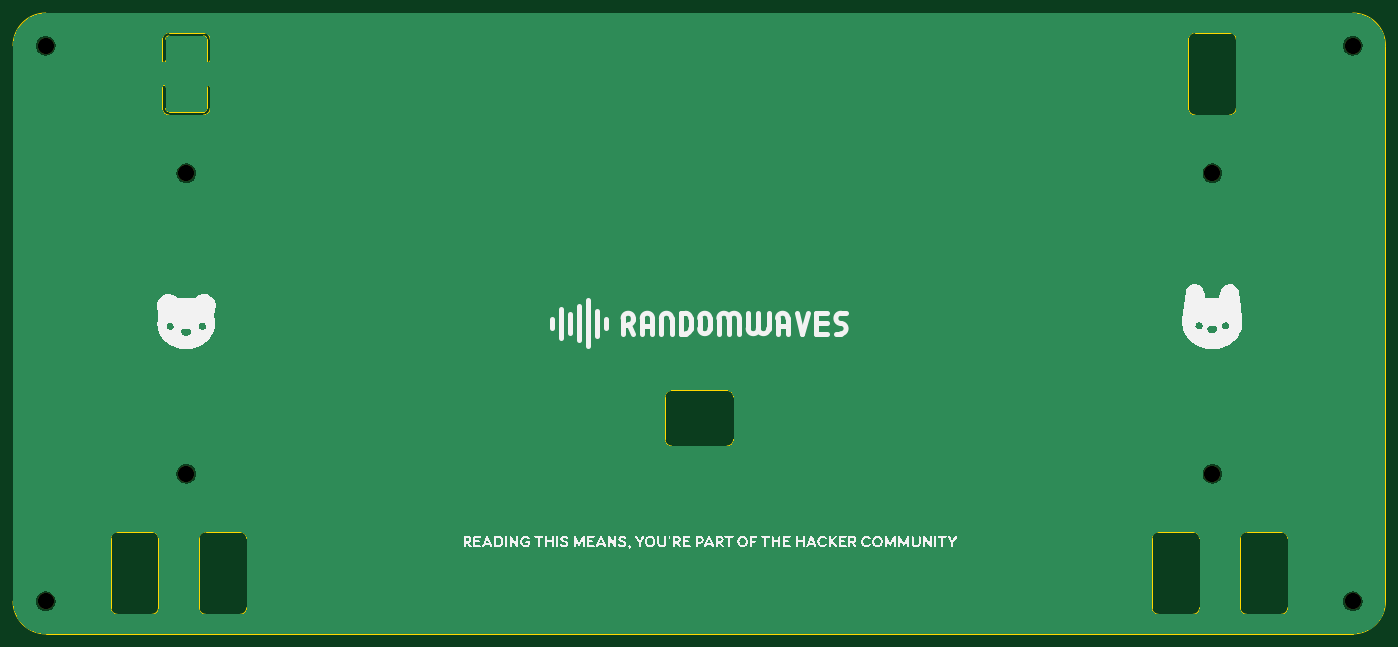
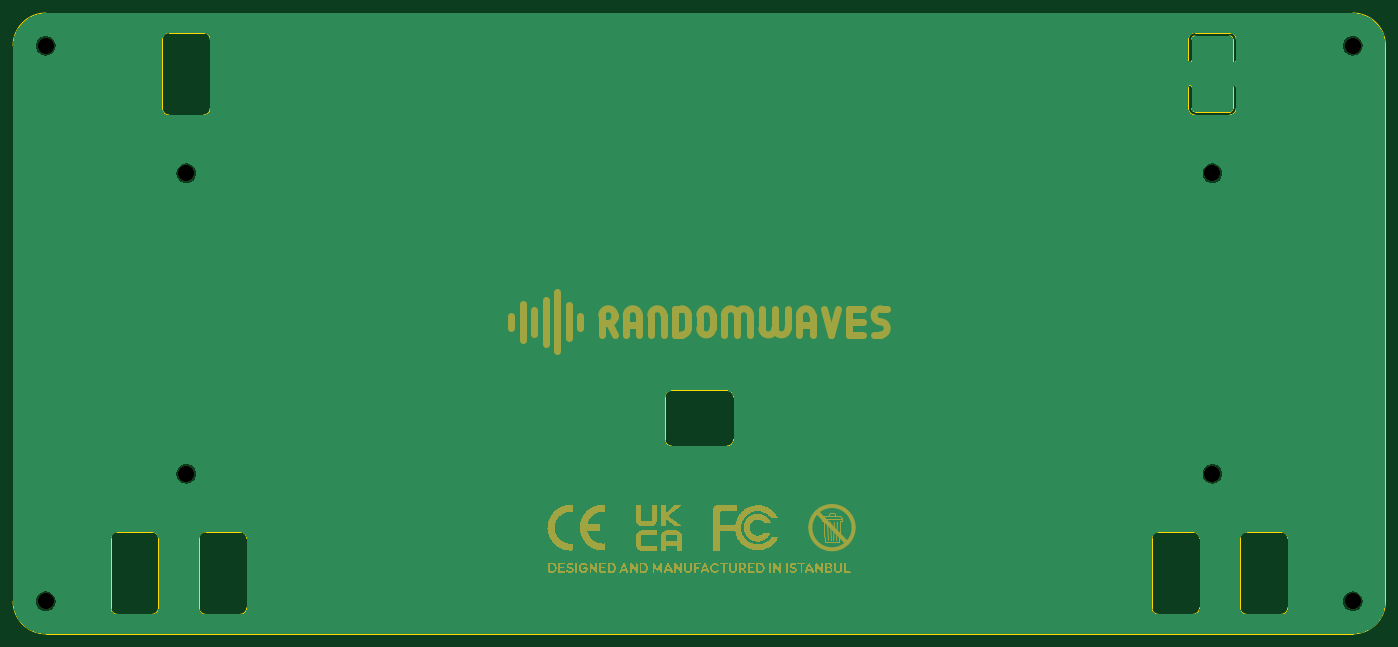
Circuit board: 11 layer files. Board 210.0 x 95.0 mm.
- bottom_copper: Bottom-B_Cu.gbl (49905 bytes)
- bottom_mask: Bottom-B_Mask.gbs (72890 bytes)
- paste: Bottom-B_Paste.gbp (485 bytes)
- bottom_silk: Bottom-B_Silkscreen.gbo (72900 bytes)
- outline: Bottom-Edge_Cuts.gm1 (5533 bytes)
- top_copper: Bottom-F_Cu.gtl (49905 bytes)
- top_mask: Bottom-F_Mask.gts (714 bytes)
- paste: Bottom-F_Paste.gtp (485 bytes)
- top_silk: Bottom-F_Silkscreen.gto (91657 bytes)
- drill: Bottom-NPTH.drl (469 bytes)
- drill: Bottom-PTH.drl (265 bytes)

=== bottom_copper: Bottom-B_Cu.gbl (49905 bytes, source omitted) ===
=== bottom_mask: Bottom-B_Mask.gbs (72890 bytes, source omitted) ===
=== paste: Bottom-B_Paste.gbp ===
G04 #@! TF.GenerationSoftware,KiCad,Pcbnew,8.0.5*
G04 #@! TF.CreationDate,2024-11-13T13:26:37+03:00*
G04 #@! TF.ProjectId,Bottom,426f7474-6f6d-42e6-9b69-6361645f7063,rev?*
G04 #@! TF.SameCoordinates,Original*
G04 #@! TF.FileFunction,Paste,Bot*
G04 #@! TF.FilePolarity,Positive*
%FSLAX46Y46*%
G04 Gerber Fmt 4.6, Leading zero omitted, Abs format (unit mm)*
G04 Created by KiCad (PCBNEW 8.0.5) date 2024-11-13 13:26:37*
%MOMM*%
%LPD*%
G01*
G04 APERTURE LIST*
G04 APERTURE END LIST*
M02*

=== bottom_silk: Bottom-B_Silkscreen.gbo (72900 bytes, source omitted) ===
=== outline: Bottom-Edge_Cuts.gm1 ===
G04 #@! TF.GenerationSoftware,KiCad,Pcbnew,8.0.5*
G04 #@! TF.CreationDate,2024-11-13T13:26:37+03:00*
G04 #@! TF.ProjectId,Bottom,426f7474-6f6d-42e6-9b69-6361645f7063,rev?*
G04 #@! TF.SameCoordinates,Original*
G04 #@! TF.FileFunction,Profile,NP*
%FSLAX46Y46*%
G04 Gerber Fmt 4.6, Leading zero omitted, Abs format (unit mm)*
G04 Created by KiCad (PCBNEW 8.0.5) date 2024-11-13 13:26:37*
%MOMM*%
%LPD*%
G01*
G04 APERTURE LIST*
G04 #@! TA.AperFunction,Profile*
%ADD10C,0.010000*%
G04 #@! TD*
G04 APERTURE END LIST*
D10*
X144251100Y-123753600D02*
X152751100Y-123753600D01*
X225051100Y-148503600D02*
G75*
G02*
X224051100Y-149503600I-1000000J0D01*
G01*
X229651100Y-60503600D02*
X224351100Y-60503600D01*
X72651100Y-60503600D02*
X67351100Y-60503600D01*
X59451100Y-149503600D02*
X64751100Y-149503600D01*
X79251100Y-148503600D02*
G75*
G02*
X78251100Y-149503600I-1000000J0D01*
G01*
X65751100Y-148503600D02*
X65751100Y-137903600D01*
X48501100Y-152503600D02*
G75*
G02*
X43501100Y-147503600I0J5000000D01*
G01*
X72651100Y-73103600D02*
X67351100Y-73103600D01*
X232251100Y-149503600D02*
G75*
G02*
X231251100Y-148503600I0J1000000D01*
G01*
X248501100Y-57503600D02*
X48501100Y-57503600D01*
X71951100Y-137903600D02*
G75*
G02*
X72951100Y-136903600I1000000J0D01*
G01*
X66851100Y-68803600D02*
X66851100Y-72103600D01*
X79251100Y-148503600D02*
X79251100Y-137903600D01*
X66851100Y-64803600D02*
G75*
G02*
X66351100Y-64803600I-250000J0D01*
G01*
X231251100Y-137903600D02*
G75*
G02*
X232251100Y-136903600I1000000J0D01*
G01*
X253501100Y-147503600D02*
X253501100Y-62503600D01*
X143251100Y-116253600D02*
X143251100Y-122753600D01*
X72651100Y-60503600D02*
G75*
G02*
X73651100Y-61503600I0J-1000000D01*
G01*
X64751100Y-136903600D02*
X59451100Y-136903600D01*
X58451100Y-137903600D02*
G75*
G02*
X59451100Y-136903600I1000000J0D01*
G01*
X248501100Y-57503600D02*
G75*
G02*
X253501100Y-62503600I0J-5000000D01*
G01*
X230651100Y-72103600D02*
X230651100Y-61503600D01*
X71951100Y-137903600D02*
X71951100Y-148503600D01*
X153751100Y-122753600D02*
G75*
G02*
X152751100Y-123753600I-1000000J0D01*
G01*
X218751100Y-149503600D02*
G75*
G02*
X217751100Y-148503600I0J1000000D01*
G01*
X73151100Y-72103600D02*
G75*
G02*
X72651100Y-72603600I-500000J0D01*
G01*
X152751100Y-115253600D02*
G75*
G02*
X153751100Y-116253600I0J-1000000D01*
G01*
X217751100Y-137903600D02*
G75*
G02*
X218751100Y-136903600I1000000J0D01*
G01*
X73151100Y-61503600D02*
X73151100Y-64803600D01*
X67351100Y-61003600D02*
X72651100Y-61003600D01*
X144251100Y-123753600D02*
G75*
G02*
X143251100Y-122753600I0J1000000D01*
G01*
X230651100Y-72103600D02*
G75*
G02*
X229651100Y-73103600I-1000000J0D01*
G01*
X73151100Y-72103600D02*
X73151100Y-68803600D01*
X66851100Y-61503600D02*
G75*
G02*
X67351100Y-61003600I500000J0D01*
G01*
X72651100Y-61003600D02*
G75*
G02*
X73151100Y-61503600I0J-500000D01*
G01*
X64751100Y-136903600D02*
G75*
G02*
X65751100Y-137903600I0J-1000000D01*
G01*
X66351100Y-61503600D02*
G75*
G02*
X67351100Y-60503600I1000000J0D01*
G01*
X72951100Y-149503600D02*
G75*
G02*
X71951100Y-148503600I0J1000000D01*
G01*
X223351100Y-61503600D02*
X223351100Y-72103600D01*
X78251100Y-136903600D02*
X72951100Y-136903600D01*
X237551100Y-149503600D02*
X232251100Y-149503600D01*
X58451100Y-137903600D02*
X58451100Y-148503600D01*
X231251100Y-148503600D02*
X231251100Y-137903600D01*
X218751100Y-136903600D02*
X224051100Y-136903600D01*
X67351100Y-72603600D02*
X72651100Y-72603600D01*
X66351100Y-72103600D02*
X66351100Y-68803600D01*
X59451100Y-149503600D02*
G75*
G02*
X58451100Y-148503600I0J1000000D01*
G01*
X224051100Y-149503600D02*
X218751100Y-149503600D01*
X78251100Y-136903600D02*
G75*
G02*
X79251100Y-137903600I0J-1000000D01*
G01*
X224051100Y-136903600D02*
G75*
G02*
X225051100Y-137903600I0J-1000000D01*
G01*
X73651100Y-72103600D02*
G75*
G02*
X72651100Y-73103600I-1000000J0D01*
G01*
X67351100Y-72603600D02*
G75*
G02*
X66851100Y-72103600I0J500000D01*
G01*
X73651100Y-68803600D02*
X73651100Y-72103600D01*
X153751100Y-122753600D02*
X153751100Y-116253600D01*
X43501100Y-62503600D02*
G75*
G02*
X48501100Y-57503600I5000000J0D01*
G01*
X73651100Y-64803600D02*
X73651100Y-61503600D01*
X238551100Y-137903600D02*
X238551100Y-148503600D01*
X66351100Y-68803600D02*
G75*
G02*
X66851100Y-68803600I250000J0D01*
G01*
X253501100Y-147503600D02*
G75*
G02*
X248501100Y-152503600I-5000000J0D01*
G01*
X48501100Y-152503600D02*
X248501100Y-152503600D01*
X72951100Y-149503600D02*
X78251100Y-149503600D01*
X143251100Y-116253600D02*
G75*
G02*
X144251100Y-115253600I1000000J0D01*
G01*
X152751100Y-115253600D02*
X144251100Y-115253600D01*
X66351100Y-61503600D02*
X66351100Y-64803600D01*
X232251100Y-136903600D02*
X237551100Y-136903600D01*
X225051100Y-137903600D02*
X225051100Y-148503600D01*
X238551100Y-148503600D02*
G75*
G02*
X237551100Y-149503600I-1000000J0D01*
G01*
X66851100Y-64803600D02*
X66851100Y-61503600D01*
X217751100Y-148503600D02*
X217751100Y-137903600D01*
X223351100Y-61503600D02*
G75*
G02*
X224351100Y-60503600I1000000J0D01*
G01*
X237551100Y-136903600D02*
G75*
G02*
X238551100Y-137903600I0J-1000000D01*
G01*
X229651100Y-60503600D02*
G75*
G02*
X230651100Y-61503600I0J-1000000D01*
G01*
X224351100Y-73103600D02*
G75*
G02*
X223351100Y-72103600I0J1000000D01*
G01*
X73651100Y-64803600D02*
G75*
G02*
X73151100Y-64803600I-250000J0D01*
G01*
X65751100Y-148503600D02*
G75*
G02*
X64751100Y-149503600I-1000000J0D01*
G01*
X67351100Y-73103600D02*
G75*
G02*
X66351100Y-72103600I0J1000000D01*
G01*
X224351100Y-73103600D02*
X229651100Y-73103600D01*
X73151100Y-68803600D02*
G75*
G02*
X73651100Y-68803600I250000J0D01*
G01*
X43501100Y-62503600D02*
X43501100Y-147503600D01*
M02*

=== top_copper: Bottom-F_Cu.gtl (49905 bytes, source omitted) ===
=== top_mask: Bottom-F_Mask.gts ===
G04 #@! TF.GenerationSoftware,KiCad,Pcbnew,8.0.5*
G04 #@! TF.CreationDate,2024-11-13T13:26:37+03:00*
G04 #@! TF.ProjectId,Bottom,426f7474-6f6d-42e6-9b69-6361645f7063,rev?*
G04 #@! TF.SameCoordinates,Original*
G04 #@! TF.FileFunction,Soldermask,Top*
G04 #@! TF.FilePolarity,Negative*
%FSLAX46Y46*%
G04 Gerber Fmt 4.6, Leading zero omitted, Abs format (unit mm)*
G04 Created by KiCad (PCBNEW 8.0.5) date 2024-11-13 13:26:37*
%MOMM*%
%LPD*%
G01*
G04 APERTURE LIST*
%ADD10C,2.500000*%
G04 APERTURE END LIST*
D10*
X48501100Y-147503600D03*
X48501100Y-62503600D03*
X248501100Y-147503600D03*
X248501100Y-62503600D03*
X70001100Y-82003600D03*
X227001100Y-82003600D03*
X227001100Y-128003600D03*
X70001100Y-128003600D03*
M02*

=== paste: Bottom-F_Paste.gtp ===
G04 #@! TF.GenerationSoftware,KiCad,Pcbnew,8.0.5*
G04 #@! TF.CreationDate,2024-11-13T13:26:37+03:00*
G04 #@! TF.ProjectId,Bottom,426f7474-6f6d-42e6-9b69-6361645f7063,rev?*
G04 #@! TF.SameCoordinates,Original*
G04 #@! TF.FileFunction,Paste,Top*
G04 #@! TF.FilePolarity,Positive*
%FSLAX46Y46*%
G04 Gerber Fmt 4.6, Leading zero omitted, Abs format (unit mm)*
G04 Created by KiCad (PCBNEW 8.0.5) date 2024-11-13 13:26:37*
%MOMM*%
%LPD*%
G01*
G04 APERTURE LIST*
G04 APERTURE END LIST*
M02*

=== top_silk: Bottom-F_Silkscreen.gto (91657 bytes, source omitted) ===
=== drill: Bottom-NPTH.drl ===
M48
; DRILL file {KiCad 8.0.5} date 2024-11-13T13:26:42+0300
; FORMAT={-:-/ absolute / metric / decimal}
; #@! TF.CreationDate,2024-11-13T13:26:42+03:00
; #@! TF.GenerationSoftware,Kicad,Pcbnew,8.0.5
; #@! TF.FileFunction,NonPlated,1,2,NPTH
FMAT,2
METRIC
; #@! TA.AperFunction,NonPlated,NPTH,ComponentDrill
T1C2.500
%
G90
G05
T1
X48.501Y-62.504
X48.501Y-147.504
X70.001Y-82.004
X70.001Y-128.004
X227.001Y-82.004
X227.001Y-128.004
X248.501Y-62.504
X248.501Y-147.504
M30

=== drill: Bottom-PTH.drl ===
M48
; DRILL file {KiCad 8.0.5} date 2024-11-13T13:26:42+0300
; FORMAT={-:-/ absolute / metric / decimal}
; #@! TF.CreationDate,2024-11-13T13:26:42+03:00
; #@! TF.GenerationSoftware,Kicad,Pcbnew,8.0.5
; #@! TF.FileFunction,Plated,1,2,PTH
FMAT,2
METRIC
%
G90
G05
M30

